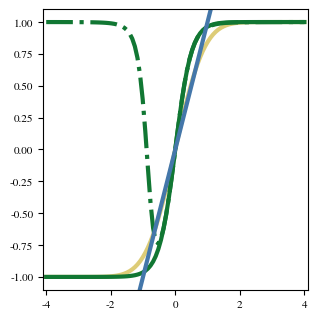
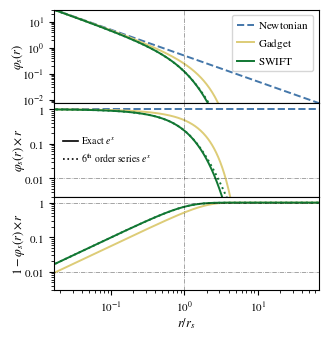
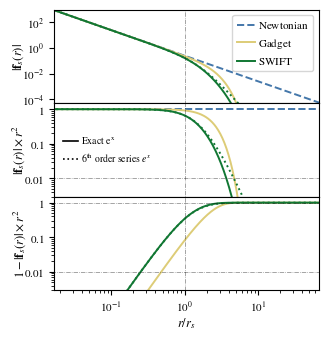
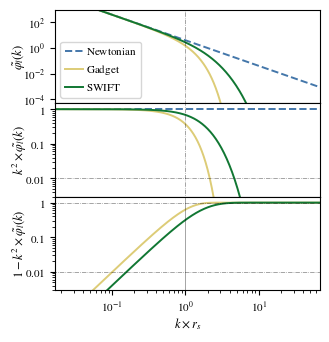

Reproduce these figures in Python, in order.
###############################################################################
# This file is part of SWIFT.
# [redacted]
#
# This program is free software: you can redistribute it and/or modify
# it under the terms of the GNU Lesser General Public License as published
# by the Free Software Foundation, either version 3 of the License, or
# (at your option) any later version.
#
# This program is distributed in the hope that it will be useful,
# but WITHOUT ANY WARRANTY; without even the implied warranty of
# MERCHANTABILITY or FITNESS FOR A PARTICULAR PURPOSE.  See the
# GNU General Public License for more details.
#
# You should have received a copy of the GNU Lesser General Public License
# along with this program.  If not, see <http://www.gnu.org/licenses/>.
#
##############################################################################
import matplotlib

matplotlib.use("Agg")
from pylab import *
from scipy import integrate
from scipy import special
from scipy.optimize import curve_fit
from scipy.optimize import fsolve
from matplotlib.font_manager import FontProperties
import numpy
import math

params = {
    "axes.labelsize": 9,
    "axes.titlesize": 10,
    "font.size": 8,
    "font.family": "STIXGeneral",
    "mathtext.fontset": "stix",
    "legend.fontsize": 10,
    "xtick.labelsize": 8,
    "ytick.labelsize": 8,
    "figure.figsize": (3.15, 3.15),
    "figure.subplot.left": 0.15,
    "figure.subplot.right": 0.99,
    "figure.subplot.bottom": 0.1,
    "figure.subplot.top": 0.99,
    "figure.subplot.wspace": 0.0,
    "figure.subplot.hspace": 0.0,
    "lines.markersize": 6,
    "lines.linewidth": 3.0,
}
rcParams.update(params)
colors = ["#4477AA", "#CC6677", "#DDCC77", "#117733"]


# Parameters
r_s = 2.0
r_min = 3e-2
r_max = 1.5e2

# Radius
r = logspace(log10(r_min), log10(r_max), 401)
r_rs = r / r_s

k = logspace(log10(r_min / r_s ** 2), log10(r_max / r_s ** 2), 401)
k_rs = k * r_s

# Newtonian solution
phi_newton = 1.0 / r
phit_newton = 1.0 / k ** 2
force_newton = 1.0 / r ** 2


def my_exp(x):
    return (
        1.0
        + x
        + (x ** 2 / 2.0)
        + (x ** 3 / 6.0)
        + (x ** 4 / 24.0)
        + (x ** 5 / 120.0)
        + (x ** 6 / 720.0)
    )
    # return exp(x)


def term(x):  # 1 / (1 + e^x)
    return 1.0 / (1.0 + exp(x))


def my_term(x):  # 1 / (1 + e^x)
    # return 0.5 - 0.25 * x + (x**3 / 48.) - (x**5 / 480)
    return 1.0 / (1.0 + my_exp(x))


def csch(x):  # hyperbolic cosecant
    return 1.0 / sinh(x)


def sigmoid(x):
    return exp(x) * term(x)


def d_sigmoid(x):
    return exp(x) * term(x) ** 2


def my_sigmoid(x):
    # return my_exp(x) / (my_exp(x) + 1.)
    return my_exp(x) * my_term(x)


def my_d_sigmoid(x):
    # return my_exp(x) / ((my_exp(x) + 1)**2)
    return my_exp(x) * my_term(x) ** 2


def swift_corr(x):
    return 2 * sigmoid(4 * x) - 1


def swift_corr2(x):
    return 2 * my_sigmoid(4 * x) - 1


figure()
x = linspace(-4, 4, 100)
plot(x, special.erf(x), "-", color=colors[2])
plot(x, swift_corr(x), "-", color=colors[3])
plot(x, swift_corr2(x), "-.", color=colors[3])
plot(x, x, "-", color=colors[0])
ylim(-1.1, 1.1)
xlim(-4.1, 4.1)
savefig("temp.pdf")


def alpha(x):
    return 1.0 / (1.0 + exp(x))


# Correction in real space
corr_short_gadget2 = special.erf(r / (2.0 * r_s))
corr_short_swift = swift_corr(r / (2.0 * r_s))
corr_short_swift2 = swift_corr2(r / (2.0 * r_s))
eta_short_gadget2 = special.erfc(r / (2.0 * r_s)) + (
    r / (r_s * math.sqrt(math.pi))
) * exp(-r ** 2 / (4.0 * r_s ** 2))
eta_short_swift = (
    4.0 * (r / r_s) * d_sigmoid(2.0 * r / r_s) - 2.0 * sigmoid(2 * r / r_s) + 2.0
)
eta_short_swift2 = (
    4.0 * (r / r_s) * my_d_sigmoid(2.0 * r / r_s) - 2.0 * my_sigmoid(2 * r / r_s) + 2.0
)

# x = 2. * r / r_s
# force_corr = 2. * (1. - exp(x) * (alpha(x) - x * alpha(x)**2))
# force_corr = 2. * (1.- x*exp(x)*alpha(x)**2 - exp(x)*alpha(x))
# force_corr = 2. * (x*alpha(x) - x*alpha(x)**2 -exp(x)*alpha(x) + 1)
# force_corr = abs(2 * (1. - exp(x) * alpha(x) + x * exp(2*x)*alpha(x)**2 - x*exp(x)*alpha(x)))
# force_corr = abs(force_corr)

# Corection in Fourier space
corr_long_gadget2 = exp(-k ** 2 * r_s ** 2)
corr_long_swift = math.pi * k * r_s * csch(0.5 * math.pi * r_s * k) / 2.0

# Shortrange term
phi_short_gadget2 = (1.0 / r) * (1.0 - corr_short_gadget2)
phi_short_swift = (1.0 / r) * (1.0 - corr_short_swift)
phi_short_swift2 = (1.0 / r) * (1.0 - corr_short_swift2)
force_short_gadget2 = (1.0 / r ** 2) * eta_short_gadget2
force_short_swift = (1.0 / r ** 2) * eta_short_swift
force_short_swift2 = (1.0 / r ** 2) * eta_short_swift2

# Long-range term
phi_long_gadget2 = (1.0 / r) * corr_short_gadget2
phi_long_swift = (1.0 / r) * corr_short_swift
phit_long_gadget2 = corr_long_gadget2 / k ** 2
phit_long_swift = corr_long_swift / k ** 2


figure()

# Potential
subplot(311, xscale="log", yscale="log")

plot(r_rs, phi_newton, "--", lw=1.4, label="${\\rm Newtonian}$", color=colors[0])
plot(r_rs, phi_short_gadget2, "-", lw=1.4, label="${\\rm Gadget}$", color=colors[2])
plot(r_rs, phi_short_swift, "-", lw=1.4, label="${\\rm SWIFT}$", color=colors[3])
plot(r_rs, phi_short_swift2, ":", lw=1.4, color=colors[3])
plot([1.0, 1.0], [1e-5, 1e5], "k-.", alpha=0.5, lw=0.5)

xlim(1.1 * r_min / r_s, 0.9 * r_max / r_s)
ylim(1.1 / r_max, 0.9 / r_min)
ylabel("$\\varphi_s(r)$", labelpad=-3)

legend(loc="upper right", frameon=True, handletextpad=0.3, handlelength=1.6, fontsize=8)

# Correction
subplot(312, xscale="log", yscale="log")
plot(r_rs, np.ones(np.size(r)), "--", lw=1.4, color=colors[0])
plot(r_rs, 1.0 - corr_short_gadget2, "-", lw=1.4, color=colors[2])
plot(r_rs, 1.0 - corr_short_swift, "-", lw=1.4, color=colors[3])
plot(r_rs, 1.0 - corr_short_swift2, ":", lw=1.4, color=colors[3])
plot(r_rs, np.ones(np.size(r)) * 0.01, "k-.", alpha=0.5, lw=0.5)
plot([1.0, 1.0], [-1e5, 1e5], "k-.", alpha=0.5, lw=0.5)
plot([-1, -1], [-1, -1], "k-", lw=1.2, label="${\mathrm{Exact}~e^x}$")
plot(
    [-1, -1],
    [-1, -1],
    "k:",
    lw=1.2,
    label="${6^\mathrm{th}~\mathrm{order~series}~e^x}$",
)

yticks([1e-2, 1e-1, 1], ["$0.01$", "$0.1$", "$1$"])
xlim(1.1 * r_min / r_s, 0.9 * r_max / r_s)
ylim(3e-3, 1.5)
# ylabel("$\\chi_s(r)$", labelpad=-3)
ylabel("$\\varphi_s(r) \\times r$", labelpad=-2)

legend(
    loc="center left", frameon=False, handletextpad=0.3, handlelength=1.6, fontsize=7
)

# 1 - Correction
subplot(313, xscale="log", yscale="log")
plot(r_rs, corr_short_gadget2, "-", lw=1.4, color=colors[2])
plot(r_rs, corr_short_swift, "-", lw=1.4, color=colors[3])
plot(r_rs, corr_short_swift2, ":", lw=1.4, color=colors[3])

plot([1.0, 1.0], [1e-5, 1e5], "k-.", alpha=0.5, lw=0.5)
plot(r_rs, np.ones(np.size(r)), "k-.", alpha=0.5, lw=0.5)
plot(r_rs, np.ones(np.size(r)) * 0.01, "k-.", alpha=0.5, lw=0.5)

xlim(1.1 * r_min / r_s, 0.9 * r_max / r_s)
ylim(3e-3, 1.5)
# ylabel("$1 - \\chi_s(r)$", labelpad=-2)
ylabel("$1 - \\varphi_s(r) \\times r$", labelpad=-2)
yticks([1e-2, 1e-1, 1], ["$0.01$", "$0.1$", "$1$"])
xlabel("$r / r_s$", labelpad=1)

savefig("potential_short.pdf")

##################################################################################################


# Force
figure()
subplot(311, xscale="log", yscale="log")

plot(r_rs, force_newton, "--", lw=1.4, label="${\\rm Newtonian}$", color=colors[0])
plot(r_rs, force_short_gadget2, "-", lw=1.4, label="${\\rm Gadget}$", color=colors[2])
plot(r_rs, force_short_swift, "-", lw=1.4, label="${\\rm SWIFT}$", color=colors[3])
# plot(r_rs, (1./r**2) * force_corr, '-', lw=1.2, color='r')
plot(r_rs, force_short_swift2, ":", lw=1.4, color=colors[3])
plot([1.0, 1.0], [1e-5, 1e5], "k-.", alpha=0.5, lw=0.5)

xlim(1.1 * r_min / r_s, 0.9 * r_max / r_s)
ylim(1.1 / r_max ** 2, 0.9 / r_min ** 2)
ylabel("$|\\mathbf{f}_s(r)|$", labelpad=-3)
yticks([1e-4, 1e-2, 1e0, 1e2], ["$10^{-4}$", "$10^{-2}$", "$10^{0}$", "$10^{2}$"])

legend(loc="upper right", frameon=True, handletextpad=0.3, handlelength=1.6, fontsize=8)

# Correction
subplot(312, xscale="log", yscale="log")
plot(r_rs, np.ones(np.size(r)), "--", lw=1.4, color=colors[0])
plot(r_rs, eta_short_gadget2, "-", lw=1.4, color=colors[2])
plot(r_rs, eta_short_swift, "-", lw=1.4, color=colors[3])
plot(r_rs, eta_short_swift2, ":", lw=1.4, color=colors[3])
plot(r_rs, np.ones(np.size(r)) * 0.01, "k-.", alpha=0.5, lw=0.5)
plot([1.0, 1.0], [-1e5, 1e5], "k-.", alpha=0.5, lw=0.5)
plot([-1, -1], [-1, -1], "k-", lw=1.2, label="${\\rm{Exact}~e^x}$")
plot(
    [-1, -1],
    [-1, -1],
    "k:",
    lw=1.2,
    label="${6^\mathrm{th}~\mathrm{order~series}~e^x}$",
)

yticks([1e-2, 1e-1, 1], ["$0.01$", "$0.1$", "$1$"])
xlim(1.1 * r_min / r_s, 0.9 * r_max / r_s)
ylim(3e-3, 1.5)
ylabel("$|\mathbf{f}_s(r)|\\times r^2$", labelpad=-2)

legend(
    loc="center left", frameon=False, handletextpad=0.3, handlelength=1.6, fontsize=7
)

# 1 - Correction
subplot(313, xscale="log", yscale="log")
plot(r_rs, 1.0 - eta_short_gadget2, "-", lw=1.4, color=colors[2])
plot(r_rs, 1.0 - eta_short_swift, "-", lw=1.4, color=colors[3])
plot(r_rs, 1.0 - eta_short_swift2, ":", lw=1.4, color=colors[3])

plot([1.0, 1.0], [1e-5, 1e5], "k-.", alpha=0.5, lw=0.5)
plot(r_rs, np.ones(np.size(r)), "k-.", alpha=0.5, lw=0.5)
plot(r_rs, np.ones(np.size(r)) * 0.01, "k-.", alpha=0.5, lw=0.5)

xlim(1.1 * r_min / r_s, 0.9 * r_max / r_s)
ylim(3e-3, 1.5)
ylabel("$1 - |\mathbf{f}_s(r)|\\times r^2$", labelpad=-3)
yticks([1e-2, 1e-1, 1], ["$0.01$", "$0.1$", "$1$"])
xlabel("$r / r_s$", labelpad=1)

savefig("force_short.pdf")

##################################################################################################

figure()
subplot(311, xscale="log", yscale="log")

# Potential
plot(k_rs, phit_newton, "--", lw=1.4, label="${\\rm Newtonian}$", color=colors[0])
plot(k_rs, phit_long_gadget2, "-", lw=1.4, label="${\\rm Gadget}$", color=colors[2])
plot(k_rs, phit_long_swift, "-", lw=1.4, label="${\\rm SWIFT}$", color=colors[3])
plot([1.0, 1.0], [1e-5, 1e5], "k-.", alpha=0.5, lw=0.5)

legend(loc="lower left", frameon=True, handletextpad=0.3, handlelength=1.6, fontsize=8)

xlim(1.1 * r_min / r_s, 0.9 * r_max / r_s)
ylim(1.1 / r_max ** 2, 0.9 / r_min ** 2)
ylabel("$\\tilde{\\varphi_l}(k)$", labelpad=-3)
yticks([1e-4, 1e-2, 1e0, 1e2], ["$10^{-4}$", "$10^{-2}$", "$10^{0}$", "$10^{2}$"])

subplot(312, xscale="log", yscale="log")

# Potential normalized
plot(
    k_rs,
    phit_newton * k ** 2,
    "--",
    lw=1.4,
    label="${\\rm Newtonian}$",
    color=colors[0],
)
plot(
    k_rs,
    phit_long_gadget2 * k ** 2,
    "-",
    lw=1.4,
    label="${\\rm Gadget}$",
    color=colors[2],
)
plot(
    k_rs, phit_long_swift * k ** 2, "-", lw=1.4, label="${\\rm SWIFT}$", color=colors[3]
)
plot([1.0, 1.0], [1e-5, 1e5], "k-.", alpha=0.5, lw=0.5)
plot(r_rs, np.ones(np.size(r)) * 0.01, "k-.", alpha=0.5, lw=0.5)

xlim(1.1 * r_min / r_s, 0.9 * r_max / r_s)
ylim(3e-3, 1.5)
ylabel("$k^2 \\times \\tilde{\\varphi_l}(k)$", labelpad=-3)
yticks([1e-2, 1e-1, 1], ["$0.01$", "$0.1$", "$1$"])

subplot(313, xscale="log", yscale="log")

plot(
    k_rs,
    1.0 - phit_long_gadget2 * k ** 2,
    "-",
    lw=1.4,
    label="${\\rm Gadget}$",
    color=colors[2],
)
plot(
    k_rs,
    1.0 - phit_long_swift * k ** 2,
    "-",
    lw=1.4,
    label="${\\rm SWIFT}$",
    color=colors[3],
)
plot([1.0, 1.0], [1e-5, 1e5], "k-", alpha=0.5, lw=0.5)
plot(r_rs, np.ones(np.size(r)), "k-.", alpha=0.5, lw=0.5)
plot(r_rs, np.ones(np.size(r)) * 0.01, "k-.", alpha=0.5, lw=0.5)

xlim(1.1 * r_min / r_s, 0.9 * r_max / r_s)
ylim(3e-3, 1.5)
ylabel("$1 - k^2 \\times \\tilde{\\varphi_l}(k)$", labelpad=-3)
yticks([1e-2, 1e-1, 1], ["$0.01$", "$0.1$", "$1$"])

xlabel("$k \\times r_s$", labelpad=1)

savefig("potential_long.pdf")
